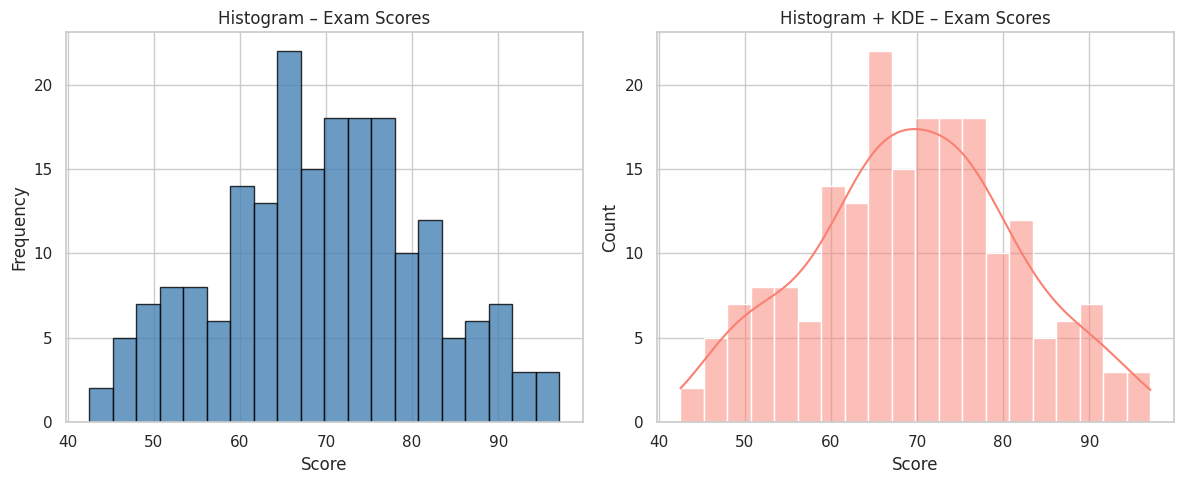
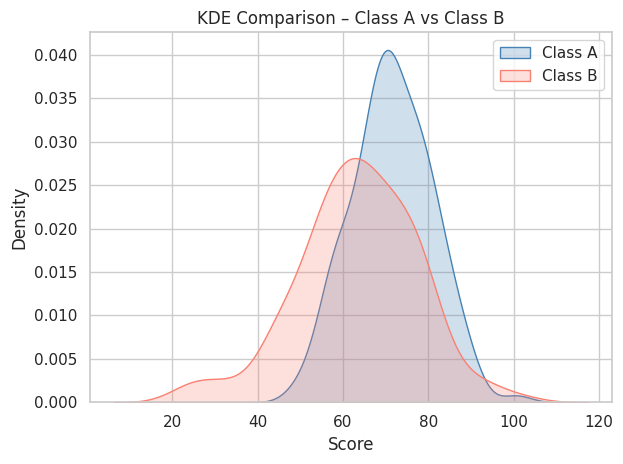
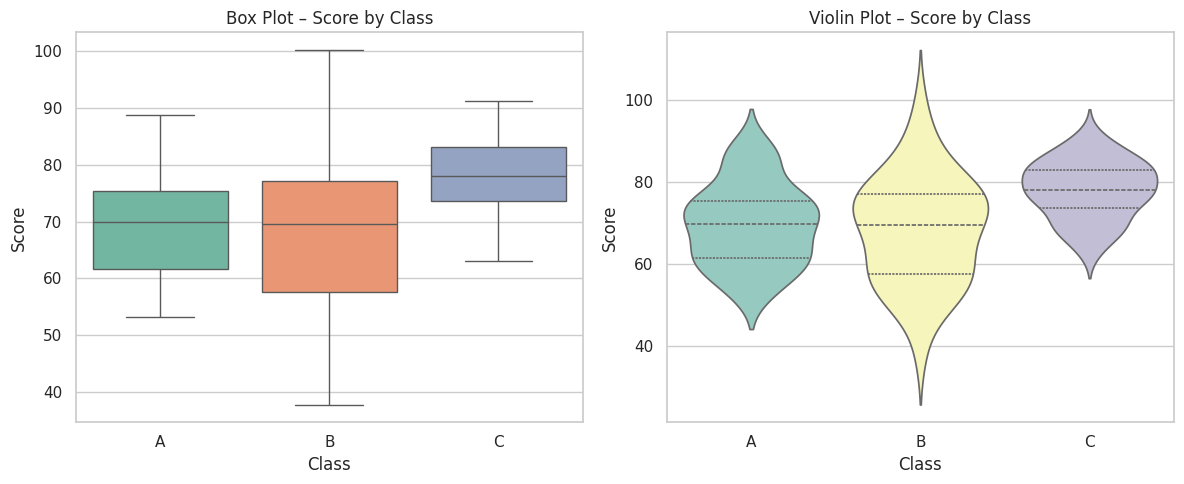
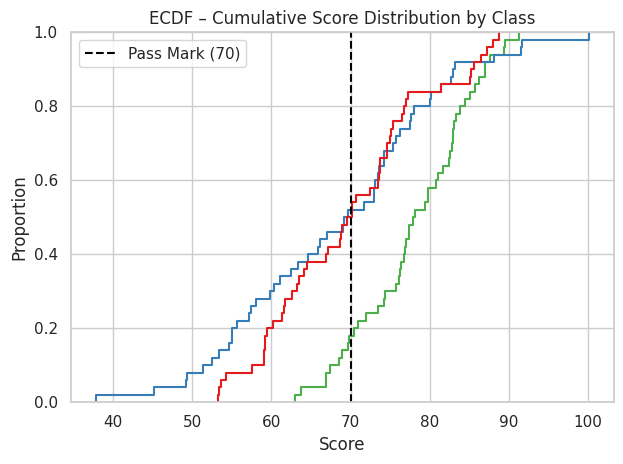
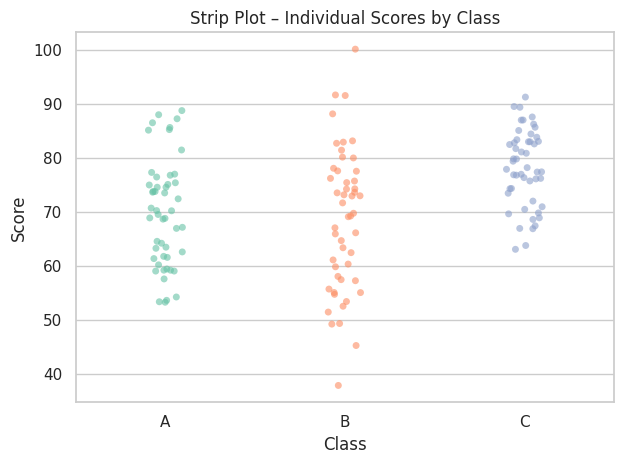

The matplotlib source for these figures, in order:
# ============================================================
# M13 Lesson 2 – Distribution Charts
# ============================================================
# Distribution charts show how data values are spread across
# a range. Key types: Histogram, KDE Plot, Box Plot,
# Violin Plot, and ECDF (Empirical Cumulative Distribution).
# ============================================================

import matplotlib.pyplot as plt
import seaborn as sns
import pandas as pd
import numpy as np

sns.set_theme(style="whitegrid")
np.random.seed(7)


# ----------------------------
# Activity 1: Histogram and KDE Plot
# ----------------------------
# Goal: Visualize data distribution using histogram and KDE overlay.
# Summary: Students will plot exam scores as a histogram and add a
#          KDE (Kernel Density Estimate) curve to see the smooth shape.

# Task:
scores = np.random.normal(loc=70, scale=12, size=200)

fig, axes = plt.subplots(1, 2, figsize=(12, 5))

# Histogram only
axes[0].hist(scores, bins=20, color="steelblue", edgecolor="black", alpha=0.8)
axes[0].set_title("Histogram – Exam Scores")
axes[0].set_xlabel("Score")
axes[0].set_ylabel("Frequency")

# Histogram + KDE overlay using Seaborn
sns.histplot(scores, bins=20, kde=True, color="salmon", ax=axes[1])
axes[1].set_title("Histogram + KDE – Exam Scores")
axes[1].set_xlabel("Score")

plt.tight_layout()
plt.show()

# Comparing two groups with KDE
class_a = np.random.normal(72, 10, 150)
class_b = np.random.normal(65, 14, 150)

sns.kdeplot(class_a, label="Class A", shade=True, color="steelblue")
sns.kdeplot(class_b, label="Class B", shade=True, color="salmon")
plt.title("KDE Comparison – Class A vs Class B")
plt.xlabel("Score")
plt.legend()
plt.tight_layout()
plt.show()


# ----------------------------
# Activity 2: Box Plot and Violin Plot
# ----------------------------
# Goal: Compare distributions across multiple groups visually.
# Summary: Students will use box plots to identify median and outliers,
#          and violin plots to see the full distribution shape per group.

# Task:
df = pd.DataFrame({
    "Score": list(np.random.normal(72, 10, 50)) +
             list(np.random.normal(65, 14, 50)) +
             list(np.random.normal(78, 8, 50)),
    "Class": ["A"] * 50 + ["B"] * 50 + ["C"] * 50
})

fig, axes = plt.subplots(1, 2, figsize=(12, 5))

sns.boxplot(data=df, x="Class", y="Score", palette="Set2", ax=axes[0])
axes[0].set_title("Box Plot – Score by Class")

sns.violinplot(data=df, x="Class", y="Score", palette="Set3",
               inner="quartile", ax=axes[1])
axes[1].set_title("Violin Plot – Score by Class")

plt.tight_layout()
plt.show()


# ----------------------------
# Activity 3: ECDF and Strip Plot
# ----------------------------
# Goal: Use ECDF to understand cumulative distribution and strip plot for raw spread.
# Summary: Students will plot an ECDF to find what percentage of students
#          scored below a value, and a strip plot to see all individual points.

# Task:
sns.ecdfplot(data=df, x="Score", hue="Class", palette="Set1")
plt.title("ECDF – Cumulative Score Distribution by Class")
plt.xlabel("Score")
plt.ylabel("Proportion")
plt.axvline(x=70, color="black", linestyle="--", label="Pass Mark (70)")
plt.legend()
plt.tight_layout()
plt.show()

sns.stripplot(data=df, x="Class", y="Score", palette="Set2",
              jitter=True, alpha=0.6, size=5)
plt.title("Strip Plot – Individual Scores by Class")
plt.tight_layout()
plt.show()
